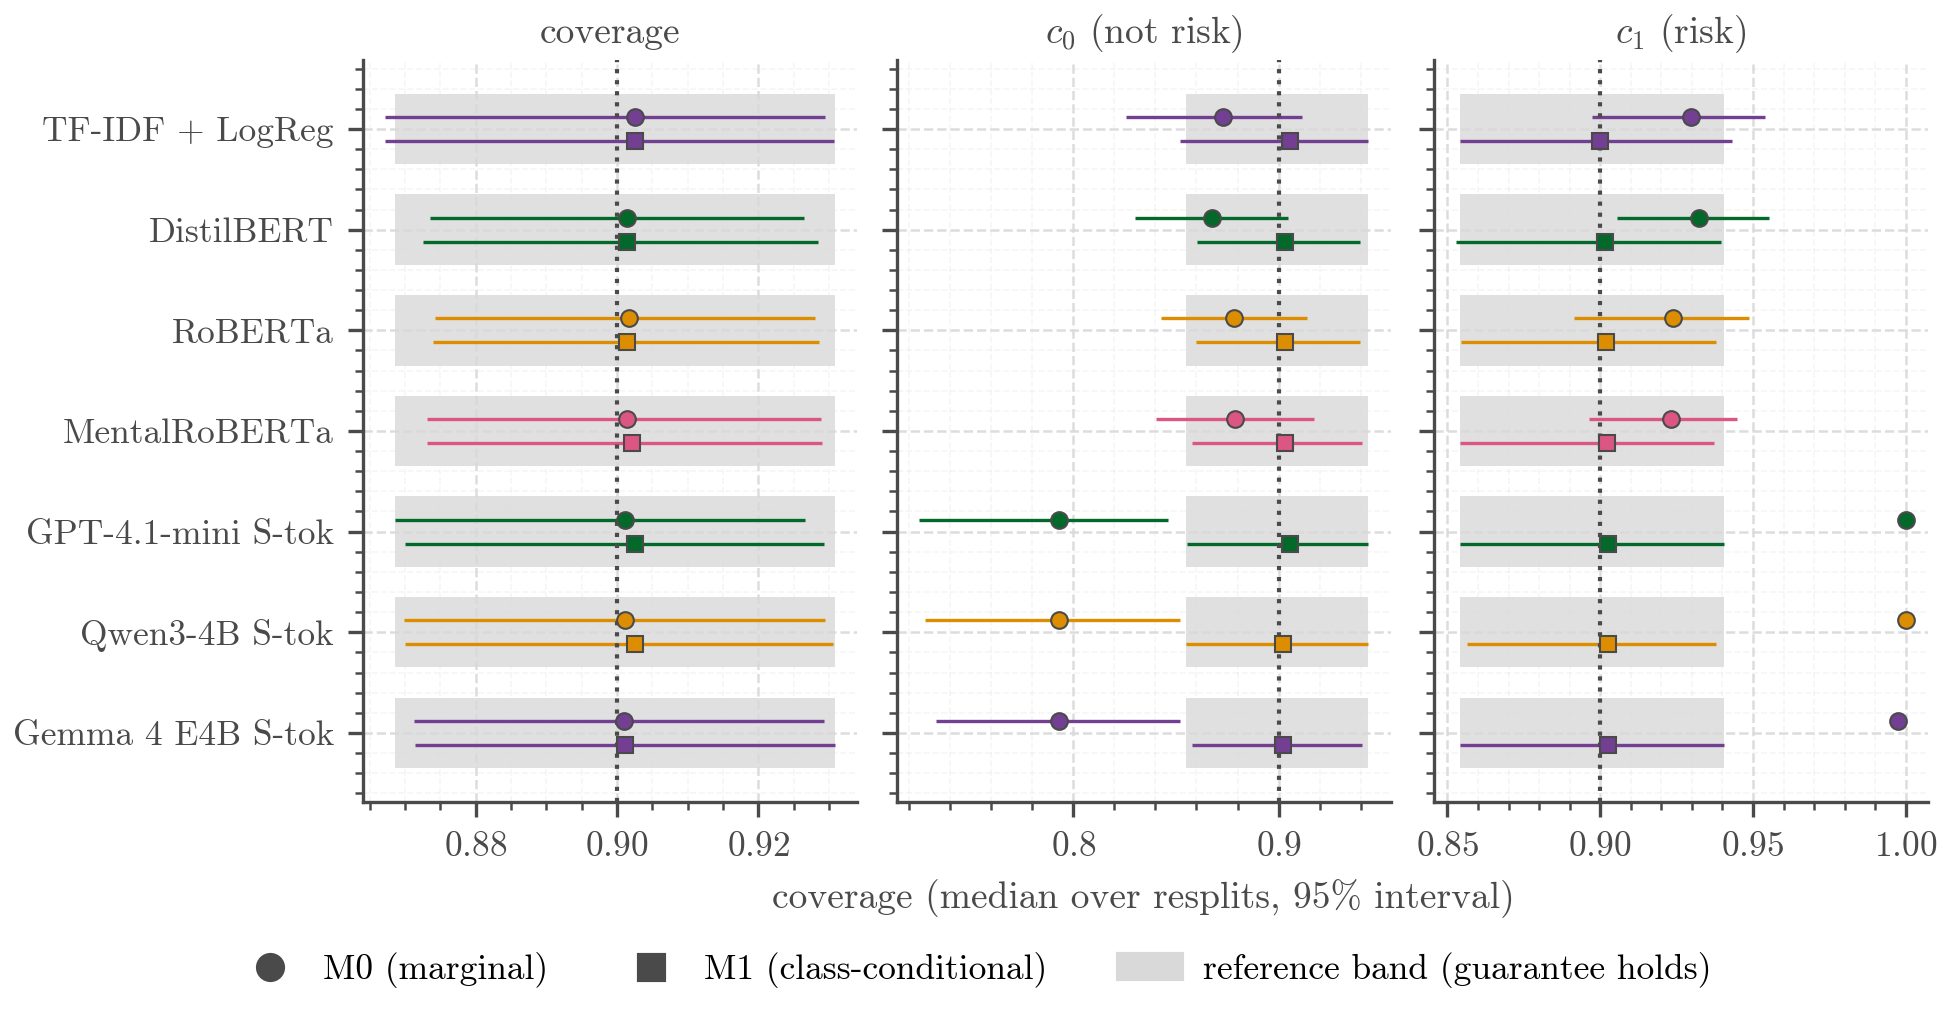

The file beside this chart, header and first rows:
model, method, metric, band_low, band_high, median, q025, q975, seed_min, seed_max
tfidf_logreg, M0, coverage, 0.8686, 0.9308, 0.9025, 0.8672, 0.9294, , 
tfidf_logreg, M1, coverage, 0.8686, 0.9308, 0.9025, 0.8672, 0.9307, , 
tfidf_logreg, M0, c0, 0.855, 0.9438, 0.8728, 0.8254, 0.9112, , 
tfidf_logreg, M1, c0, 0.855, 0.9438, 0.9053, 0.8521, 0.9438, , 
tfidf_logreg, M0, c1, 0.8541, 0.9405, 0.9297, 0.8973, 0.9541, , 
tfidf_logreg, M1, c1, 0.8541, 0.9405, 0.9, 0.8541, 0.9432, , 
distilbert, M0, coverage, 0.8686, 0.9308, 0.9014, 0.8735, 0.9265, 0.9004, 0.9025
distilbert, M1, coverage, 0.8686, 0.9308, 0.9014, 0.8726, 0.9284, 0.901, 0.9024
distilbert, M0, c0, 0.855, 0.9438, 0.8675, 0.8302, 0.9047, 0.8225, 0.932
distilbert, M1, c0, 0.855, 0.9438, 0.903, 0.8604, 0.9397, 0.9024, 0.9024
distilbert, M0, c1, 0.8541, 0.9405, 0.9322, 0.9054, 0.9551, 0.873, 0.9756
distilbert, M1, c1, 0.8541, 0.9405, 0.9016, 0.853, 0.9395, 0.9, 0.9026
roberta, M0, coverage, 0.8686, 0.9308, 0.9017, 0.8743, 0.928, 0.9011, 0.9025
roberta, M1, coverage, 0.8686, 0.9308, 0.9014, 0.874, 0.9285, 0.9011, 0.9025
roberta, M0, c0, 0.855, 0.9438, 0.8781, 0.8426, 0.9136, 0.8519, 0.8964
roberta, M1, c0, 0.855, 0.9438, 0.903, 0.8597, 0.9396, 0.9024, 0.9024
roberta, M0, c1, 0.8541, 0.9405, 0.9238, 0.8914, 0.9487, 0.9081, 0.9485
roberta, M1, c1, 0.8541, 0.9405, 0.902, 0.8546, 0.9378, 0.9027, 0.9027
mentalroberta, M0, coverage, 0.8686, 0.9308, 0.9014, 0.8732, 0.9288, 0.9011, 0.9024
mentalroberta, M1, coverage, 0.8686, 0.9308, 0.9021, 0.8732, 0.929, 0.9011, 0.9025
mentalroberta, M0, c0, 0.855, 0.9438, 0.8787, 0.8402, 0.9172, 0.8609, 0.8964
mentalroberta, M1, c0, 0.855, 0.9438, 0.903, 0.858, 0.9408, 0.9024, 0.904
mentalroberta, M0, c1, 0.8541, 0.9405, 0.923, 0.8965, 0.9449, 0.9054, 0.9405
mentalroberta, M1, c1, 0.8541, 0.9405, 0.9022, 0.8541, 0.9373, 0.9024, 0.9027
qwen_s_tok_P1, M0, coverage, 0.8686, 0.9308, 0.9011, 0.8698, 0.9294, , 
qwen_s_tok_P1, M1, coverage, 0.8686, 0.9308, 0.9025, 0.87, 0.9306, , 
qwen_s_tok_P1, M0, c0, 0.855, 0.9438, 0.7929, 0.7277, 0.8521, , 
qwen_s_tok_P1, M1, c0, 0.855, 0.9438, 0.9024, 0.855, 0.9438, , 
qwen_s_tok_P1, M0, c1, 0.8541, 0.9405, 1.0, 1.0, 1.0, , 
qwen_s_tok_P1, M1, c1, 0.8541, 0.9405, 0.9024, 0.8563, 0.9379, , 
gemma_s_tok_P1, M0, coverage, 0.8686, 0.9308, 0.901, 0.8713, 0.9293, , 
gemma_s_tok_P1, M1, coverage, 0.8686, 0.9308, 0.9011, 0.8715, 0.9308, , 
gemma_s_tok_P1, M0, c0, 0.855, 0.9438, 0.7929, 0.7329, 0.8521, , 
gemma_s_tok_P1, M1, c0, 0.855, 0.9438, 0.9024, 0.858, 0.9408, , 
gemma_s_tok_P1, M0, c1, 0.8541, 0.9405, 0.9973, 0.9973, 1.0, , 
gemma_s_tok_P1, M1, c1, 0.8541, 0.9405, 0.9027, 0.8541, 0.9405, , 
gpt_s_tok_P1, M0, coverage, 0.8686, 0.9308, 0.9011, 0.8686, 0.9266, , 
gpt_s_tok_P1, M1, coverage, 0.8686, 0.9308, 0.9025, 0.8701, 0.9293, , 
gpt_s_tok_P1, M0, c0, 0.855, 0.9438, 0.7929, 0.7249, 0.8462, , 
gpt_s_tok_P1, M1, c0, 0.855, 0.9438, 0.9053, 0.8554, 0.9438, , 
gpt_s_tok_P1, M0, c1, 0.8541, 0.9405, 1.0, 1.0, 1.0, , 
gpt_s_tok_P1, M1, c1, 0.8541, 0.9405, 0.9024, 0.8541, 0.9405, , 
